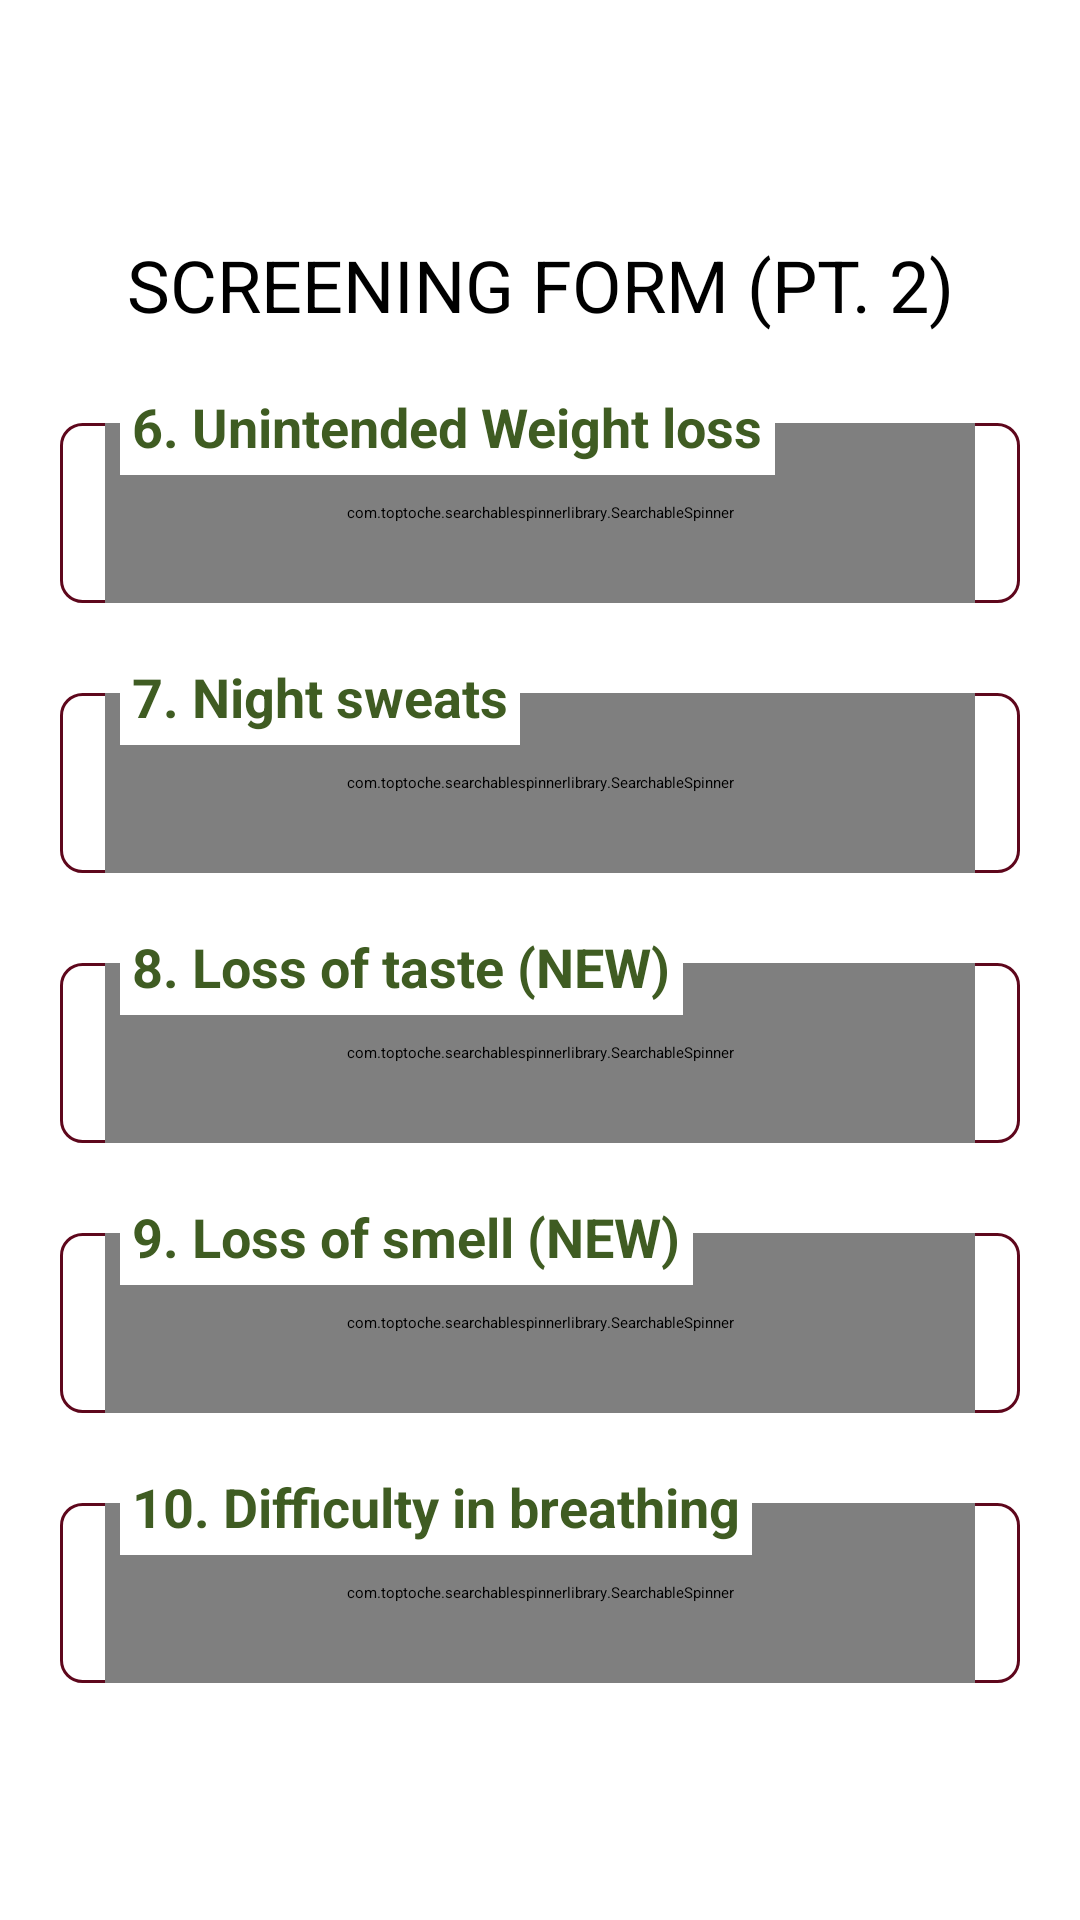

This screen was rendered from an Android layout file. Write that file and the resources it references.
<!-- AndroidManifest.xml: application theme Theme.CovidApp -->
<!-- res/layout/screening_info2.xml -->
<?xml version="1.0" encoding="utf-8"?>
<LinearLayout xmlns:android="http://schemas.android.com/apk/res/android"
    xmlns:app="http://schemas.android.com/apk/res-auto"
    android:layout_width="match_parent"
    android:layout_height="match_parent"
    android:gravity="center"
    android:orientation="vertical"
    android:padding="20dp">

    <TextView
        style="@style/TextAppearance.AppCompat.Title"
        android:layout_width="match_parent"
        android:layout_height="wrap_content"
        android:gravity="center_horizontal"
        android:text="Screening Form (Pt. 2)"
        android:textAllCaps="true"
        android:textColor="#000"
        android:textSize="24sp" />

    <androidx.constraintlayout.widget.ConstraintLayout
        android:layout_width="match_parent"
        android:layout_height="80dp"
        android:layout_marginTop="10dp">

        <LinearLayout
            android:layout_width="match_parent"
            android:layout_height="60dp"
            android:background="@drawable/rounded_edt"
            android:gravity="center"
            android:orientation="horizontal"
            android:paddingStart="15dp"
            android:paddingEnd="15dp"
            android:weightSum="2"
            app:layout_constraintBottom_toBottomOf="parent"
            app:layout_constraintEnd_toEndOf="parent"
            app:layout_constraintStart_toStartOf="parent">

            <com.toptoche.searchablespinnerlibrary.SearchableSpinner
                android:id="@+id/weightLossSpinner"
                style="@style/SpinnerTheme"
                android:layout_width="match_parent"
                android:layout_height="match_parent"
                android:padding="10dp"
                app:hintText="Select option" />
        </LinearLayout>

        <TextView
            android:layout_width="wrap_content"
            android:layout_height="wrap_content"
            android:layout_marginStart="20dp"
            android:layout_marginTop="5dp"
            android:background="#FFF"
            android:padding="4dp"
            android:text="6. Unintended Weight loss"
            android:textColor="#3F5C22"
            android:textSize="18sp"
            android:textStyle="bold"
            app:layout_constraintStart_toStartOf="parent"
            app:layout_constraintTop_toTopOf="parent" />
    </androidx.constraintlayout.widget.ConstraintLayout>

    <androidx.constraintlayout.widget.ConstraintLayout
        android:layout_width="match_parent"
        android:layout_height="80dp"
        android:layout_marginTop="10dp">

        <LinearLayout
            android:layout_width="match_parent"
            android:layout_height="60dp"
            android:background="@drawable/rounded_edt"
            android:gravity="center"
            android:orientation="horizontal"
            android:paddingStart="15dp"
            android:paddingEnd="15dp"
            android:weightSum="2"
            app:layout_constraintBottom_toBottomOf="parent"
            app:layout_constraintEnd_toEndOf="parent"
            app:layout_constraintStart_toStartOf="parent">

            <com.toptoche.searchablespinnerlibrary.SearchableSpinner
                android:id="@+id/nightSweatsSpinner"
                style="@style/SpinnerTheme"
                android:layout_width="match_parent"
                android:layout_height="match_parent"
                android:padding="10dp"
                app:hintText="Select option" />
        </LinearLayout>

        <TextView
            android:layout_width="wrap_content"
            android:layout_height="wrap_content"
            android:layout_marginStart="20dp"
            android:layout_marginTop="5dp"
            android:background="#FFF"
            android:padding="4dp"
            android:text="7. Night sweats"
            android:textColor="#3F5C22"
            android:textSize="18sp"
            android:textStyle="bold"
            app:layout_constraintStart_toStartOf="parent"
            app:layout_constraintTop_toTopOf="parent" />
    </androidx.constraintlayout.widget.ConstraintLayout>

    <androidx.constraintlayout.widget.ConstraintLayout
        android:layout_width="match_parent"
        android:layout_height="80dp"
        android:layout_marginTop="10dp">

        <LinearLayout
            android:layout_width="match_parent"
            android:layout_height="60dp"
            android:background="@drawable/rounded_edt"
            android:gravity="center"
            android:orientation="horizontal"
            android:paddingStart="15dp"
            android:paddingEnd="15dp"
            android:weightSum="2"
            app:layout_constraintBottom_toBottomOf="parent"
            app:layout_constraintEnd_toEndOf="parent"
            app:layout_constraintStart_toStartOf="parent">

            <com.toptoche.searchablespinnerlibrary.SearchableSpinner
                android:id="@+id/tasteSpinner"
                style="@style/SpinnerTheme"
                android:layout_width="match_parent"
                android:layout_height="match_parent"
                android:padding="10dp"
                app:hintText="Select option" />
        </LinearLayout>

        <TextView
            android:layout_width="wrap_content"
            android:layout_height="wrap_content"
            android:layout_marginStart="20dp"
            android:layout_marginTop="5dp"
            android:background="#FFF"
            android:padding="4dp"
            android:text="8. Loss of taste (NEW)"
            android:textColor="#3F5C22"
            android:textSize="18sp"
            android:textStyle="bold"
            app:layout_constraintStart_toStartOf="parent"
            app:layout_constraintTop_toTopOf="parent" />
    </androidx.constraintlayout.widget.ConstraintLayout>

    <androidx.constraintlayout.widget.ConstraintLayout
        android:layout_width="match_parent"
        android:layout_height="80dp"
        android:layout_marginTop="10dp">

        <LinearLayout
            android:layout_width="match_parent"
            android:layout_height="60dp"
            android:background="@drawable/rounded_edt"
            android:gravity="center"
            android:orientation="horizontal"
            android:paddingStart="15dp"
            android:paddingEnd="15dp"
            android:weightSum="2"
            app:layout_constraintBottom_toBottomOf="parent"
            app:layout_constraintEnd_toEndOf="parent"
            app:layout_constraintStart_toStartOf="parent">

            <com.toptoche.searchablespinnerlibrary.SearchableSpinner
                android:id="@+id/smellSpinner"
                style="@style/SpinnerTheme"
                android:layout_width="match_parent"
                android:layout_height="match_parent"
                android:padding="10dp"
                app:hintText="Select option" />
        </LinearLayout>

        <TextView
            android:layout_width="wrap_content"
            android:layout_height="wrap_content"
            android:layout_marginStart="20dp"
            android:layout_marginTop="5dp"
            android:background="#FFF"
            android:padding="4dp"
            android:text="9. Loss of smell (NEW)"
            android:textColor="#3F5C22"
            android:textSize="18sp"
            android:textStyle="bold"
            app:layout_constraintStart_toStartOf="parent"
            app:layout_constraintTop_toTopOf="parent" />
    </androidx.constraintlayout.widget.ConstraintLayout>

    <androidx.constraintlayout.widget.ConstraintLayout
        android:layout_width="match_parent"
        android:layout_height="80dp"
        android:layout_marginTop="10dp">

        <LinearLayout
            android:layout_width="match_parent"
            android:layout_height="60dp"
            android:background="@drawable/rounded_edt"
            android:gravity="center"
            android:orientation="horizontal"
            android:paddingStart="15dp"
            android:paddingEnd="15dp"
            android:weightSum="2"
            app:layout_constraintBottom_toBottomOf="parent"
            app:layout_constraintEnd_toEndOf="parent"
            app:layout_constraintStart_toStartOf="parent">

            <com.toptoche.searchablespinnerlibrary.SearchableSpinner
                android:id="@+id/breathingSpinner"
                style="@style/SpinnerTheme"
                android:layout_width="match_parent"
                android:layout_height="match_parent"
                android:padding="10dp"
                app:hintText="Select option" />
        </LinearLayout>

        <TextView
            android:layout_width="wrap_content"
            android:layout_height="wrap_content"
            android:layout_marginStart="20dp"
            android:layout_marginTop="5dp"
            android:background="#FFF"
            android:padding="4dp"
            android:text="10. Difficulty in breathing"
            android:textColor="#3F5C22"
            android:textSize="18sp"
            android:textStyle="bold"
            app:layout_constraintStart_toStartOf="parent"
            app:layout_constraintTop_toTopOf="parent" />
    </androidx.constraintlayout.widget.ConstraintLayout>

</LinearLayout>
<!-- resources referenced by this layout -->
<resources>
  <!-- drawable rounded_edt (drawable) -->
  <?xml version="1.0" encoding="utf-8"?>
  <shape xmlns:android="http://schemas.android.com/apk/res/android"
      android:shape="rectangle" android:padding="10dp">
      <solid android:color="#FFF"/>
      <corners
          android:bottomRightRadius="7dp"
          android:bottomLeftRadius="7dp"
          android:topLeftRadius="7dp"
          android:topRightRadius="7dp"/>
  
      <stroke
          android:width="1dp"
          android:color="@color/required_text_input_layout" />
  </shape>
  <style name="SpinnerTheme" parent="android:Widget.Spinner">
          <item name="android:background">@drawable/spinner_background</item>
          <item name="android:textSize">16sp</item>
      </style>
  <!-- drawable spinner_background (drawable) -->
  <?xml version="1.0" encoding="utf-8"?>
  <selector xmlns:android="http://schemas.android.com/apk/res/android">
      <item>
          <layer-list>
              <item
                  android:drawable="@drawable/ic_baseline_arrow_drop_down_24"
                  android:gravity="center_vertical|right"
                  android:right="5dp"/>
          </layer-list>
      </item>
  </selector>
</resources>
